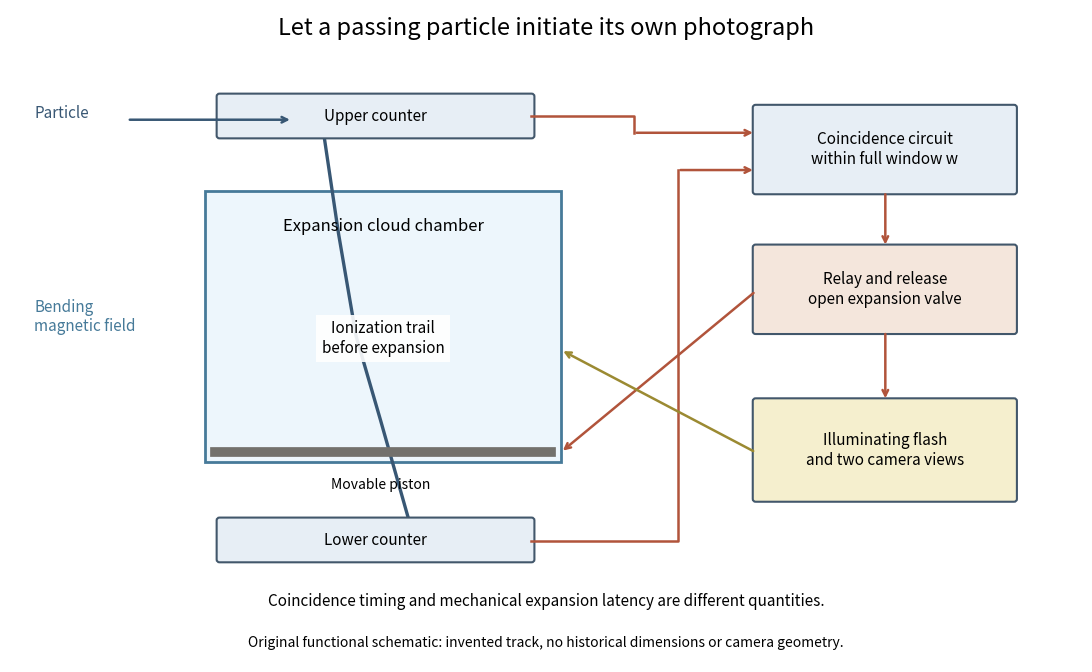

Write the Python code that produced this figure. (Note: this script raises an exception after producing the figure.)
"""Original functional diagram of a counter-triggered expansion cloud chamber.

Blackett and Occhialini, Proc. R. Soc. A 139 (1933), pp. 699–701,
describe the component sequence. No historical photograph, scale or data
is reproduced. Write basename.png in the current directory.
"""
from pathlib import Path

import matplotlib

matplotlib.use("Agg")
import matplotlib.pyplot as plt
from matplotlib.patches import FancyBboxPatch, Rectangle


def block(ax, xy, width, height, text, color="#e7eef5"):
    ax.add_patch(FancyBboxPatch(xy, width, height, boxstyle="round,pad=.03",
                              facecolor=color, edgecolor="#42576b", lw=1.5))
    ax.text(xy[0]+width/2, xy[1]+height/2, text, ha="center", va="center", fontsize=11)


def arrow(ax, start, end, color="#b1543b"):
    ax.annotate("", xy=end, xytext=start,
                arrowprops={"arrowstyle": "->", "lw": 1.8, "color": color})


def main():
    fig, ax = plt.subplots(figsize=(11, 6.8), dpi=110, facecolor="white")
    ax.set(xlim=(0, 11), ylim=(0, 7))
    ax.axis("off")
    ax.text(5.5, 6.73, "Let a passing particle initiate its own photograph", ha="center", fontsize=17)
    ax.add_patch(Rectangle((2.0, 2.15), 3.65, 2.9, facecolor="#edf6fc", edgecolor="#467a99", lw=2))
    ax.text(3.83, 4.63, "Expansion cloud chamber", ha="center", fontsize=12)
    ax.text(3.83, 3.32, "Ionization trail\nbefore expansion", ha="center", fontsize=11,
            bbox={"facecolor": "white", "edgecolor": "none", "alpha": .9})
    ax.plot([3.2, 3.37, 3.55, 3.8, 4.12], [5.8, 4.6, 3.5, 2.6, 1.42], color="#385774", lw=2.4, zorder=1)
    ax.plot([2.1, 5.55], [2.25, 2.25], color="#73716c", lw=7)
    ax.text(3.8, 1.98, "Movable piston", ha="center", va="top", fontsize=10)
    for yy, label in [(5.65, "Upper counter"), (1.1, "Lower counter")]:
        block(ax, (2.15, yy), 3.2, .42, label)
    ax.text(.25, 5.84, "Particle", fontsize=11, color="#385774")
    arrow(ax, (1.2, 5.82), (2.9, 5.82), "#385774")
    block(ax, (7.65, 5.05), 2.65, .9, "Coincidence circuit\nwithin full window w")
    ax.plot([5.35, 6.4, 6.4], [5.86, 5.86, 5.68], color="#b1543b", lw=1.8)
    arrow(ax, (6.4, 5.68), (7.65, 5.68))
    ax.plot([5.35, 6.85, 6.85], [1.3, 1.3, 5.28], color="#b1543b", lw=1.8)
    arrow(ax, (6.85, 5.28), (7.65, 5.28))
    block(ax, (7.65, 3.55), 2.65, .9, "Relay and release\nopen expansion valve", "#f4e6dc")
    arrow(ax, (8.98, 5.05), (8.98, 4.45))
    arrow(ax, (7.65, 3.98), (5.65, 2.25))
    block(ax, (7.65, 1.75), 2.65, 1.05, "Illuminating flash\nand two camera views", "#f5efce")
    arrow(ax, (8.98, 3.55), (8.98, 2.8))
    arrow(ax, (7.65, 2.25), (5.65, 3.35), "#9b8a32")
    ax.text(.25, 3.55, "Bending\nmagnetic field", fontsize=11, color="#467a99")
    ax.text(5.5, .6, "Coincidence timing and mechanical expansion latency are different quantities.", ha="center", fontsize=11)
    ax.text(5.5, .16, "Original functional schematic: invented track, no historical dimensions or camera geometry.", ha="center", fontsize=10)
    fig.tight_layout(pad=1)
    fig.savefig(Path(__file__).with_suffix(".png").name, facecolor="white")
    plt.close(fig)


if __name__ == "__main__":
    main()
